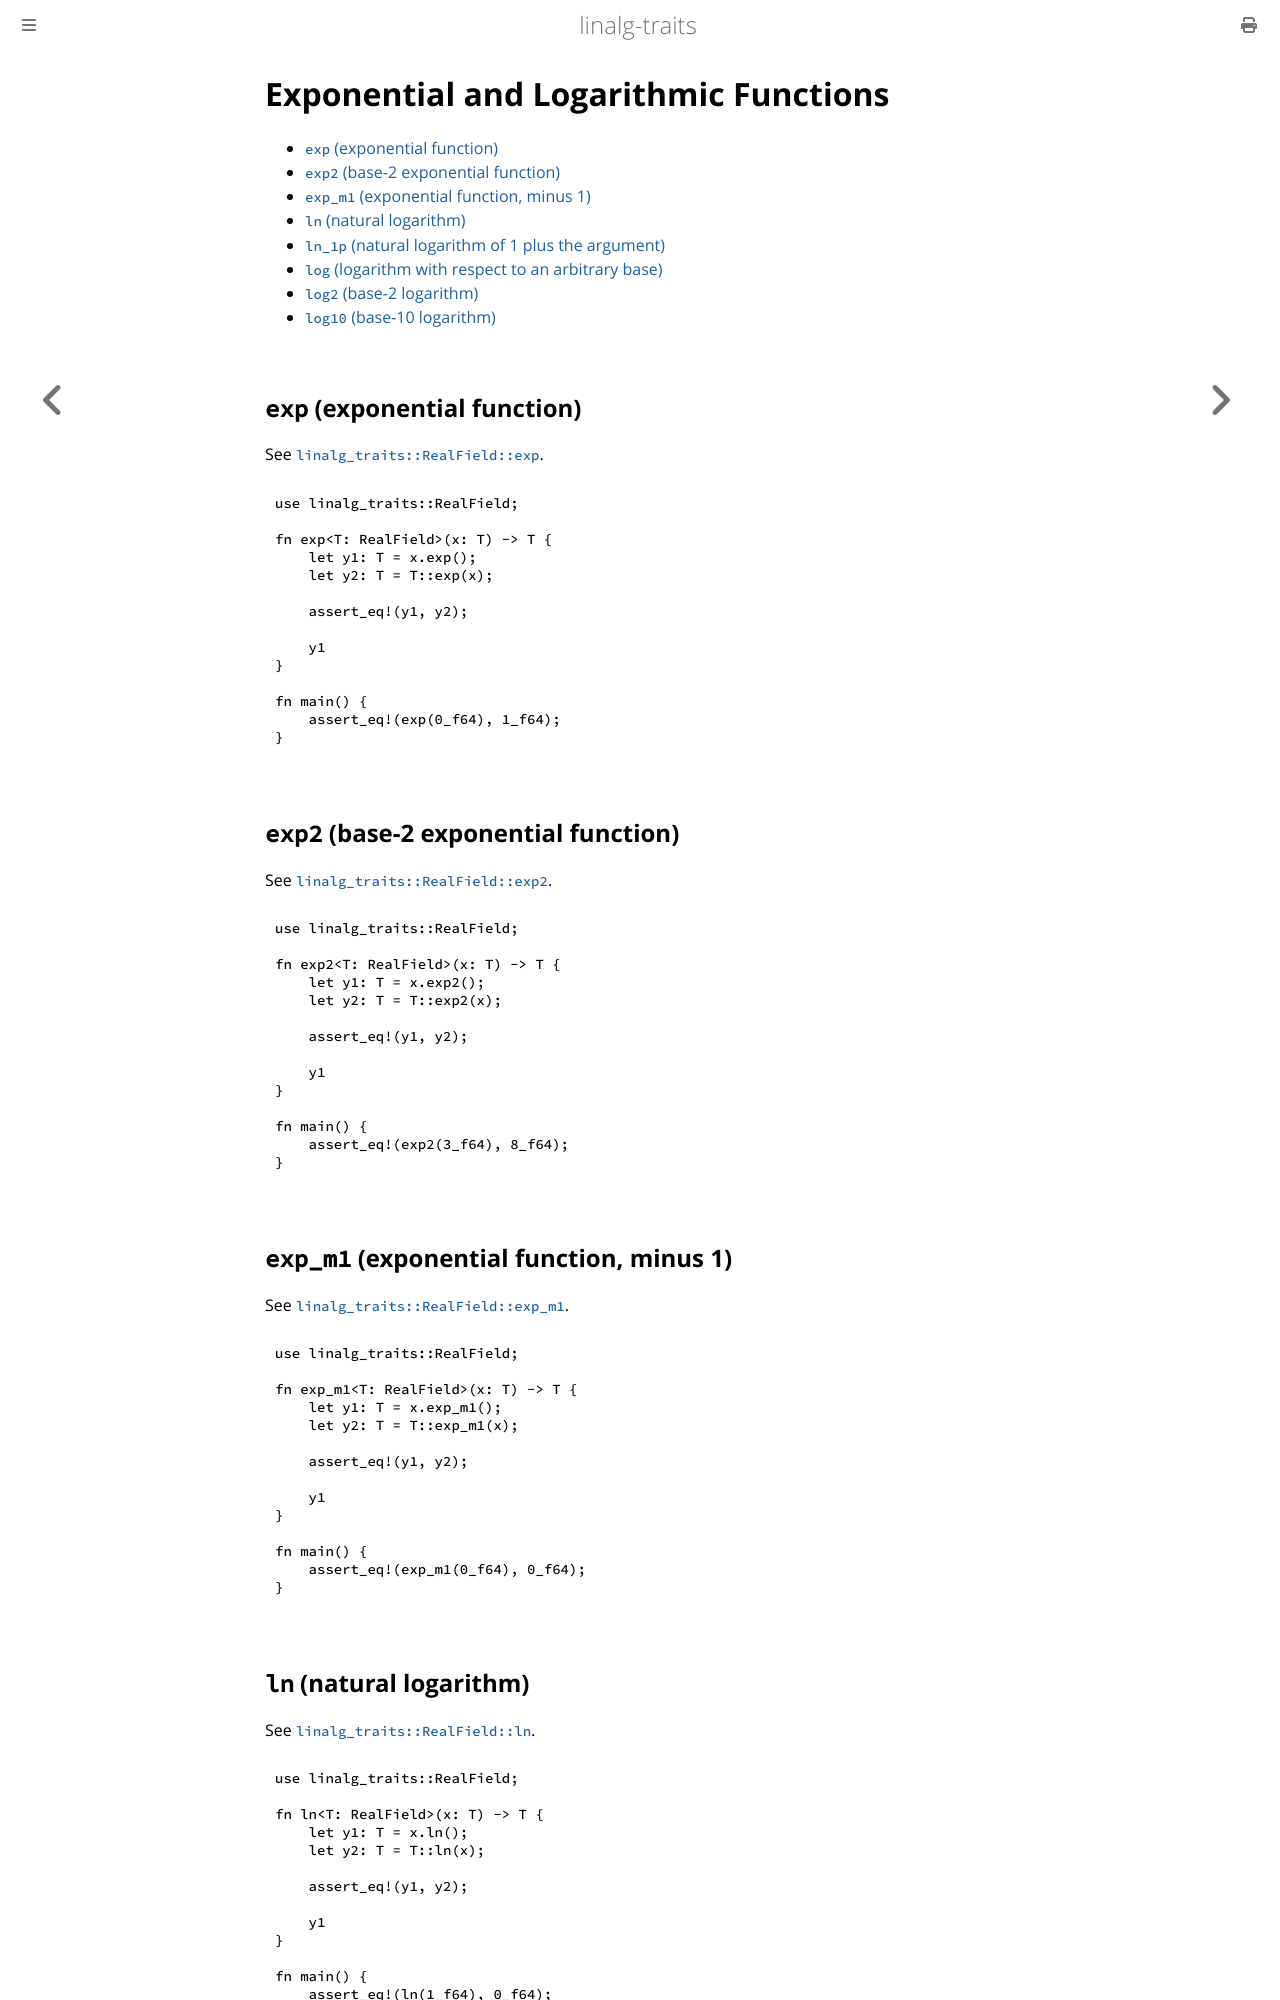

repository: tamaskis/linalg_traits · page: real_field_exp_log.html · generator: mdbook

# Exponential and Logarithmic Functions

<!-- toc -->

## `exp` (exponential function)

See [`linalg_traits::RealField::exp`](https://docs.rs/linalg-traits/latest/linalg_traits/trait.RealField.html#method.exp).

```rust
{{#include ../../examples/real_field_exp.rs}}
```

## `exp2` (base-2 exponential function)

See [`linalg_traits::RealField::exp2`](https://docs.rs/linalg-traits/latest/linalg_traits/trait.RealField.html#method.exp2).

```rust
{{#include ../../examples/real_field_exp2.rs}}
```

## `exp_m1` (exponential function, minus 1)

See [`linalg_traits::RealField::exp_m1`](https://docs.rs/linalg-traits/latest/linalg_traits/trait.RealField.html#method.exp_m1).

```rust
{{#include ../../examples/real_field_exp_m1.rs}}
```

## `ln` (natural logarithm)

See [`linalg_traits::RealField::ln`](https://docs.rs/linalg-traits/latest/linalg_traits/trait.RealField.html#method.ln).

```rust
{{#include ../../examples/real_field_ln.rs}}
```
